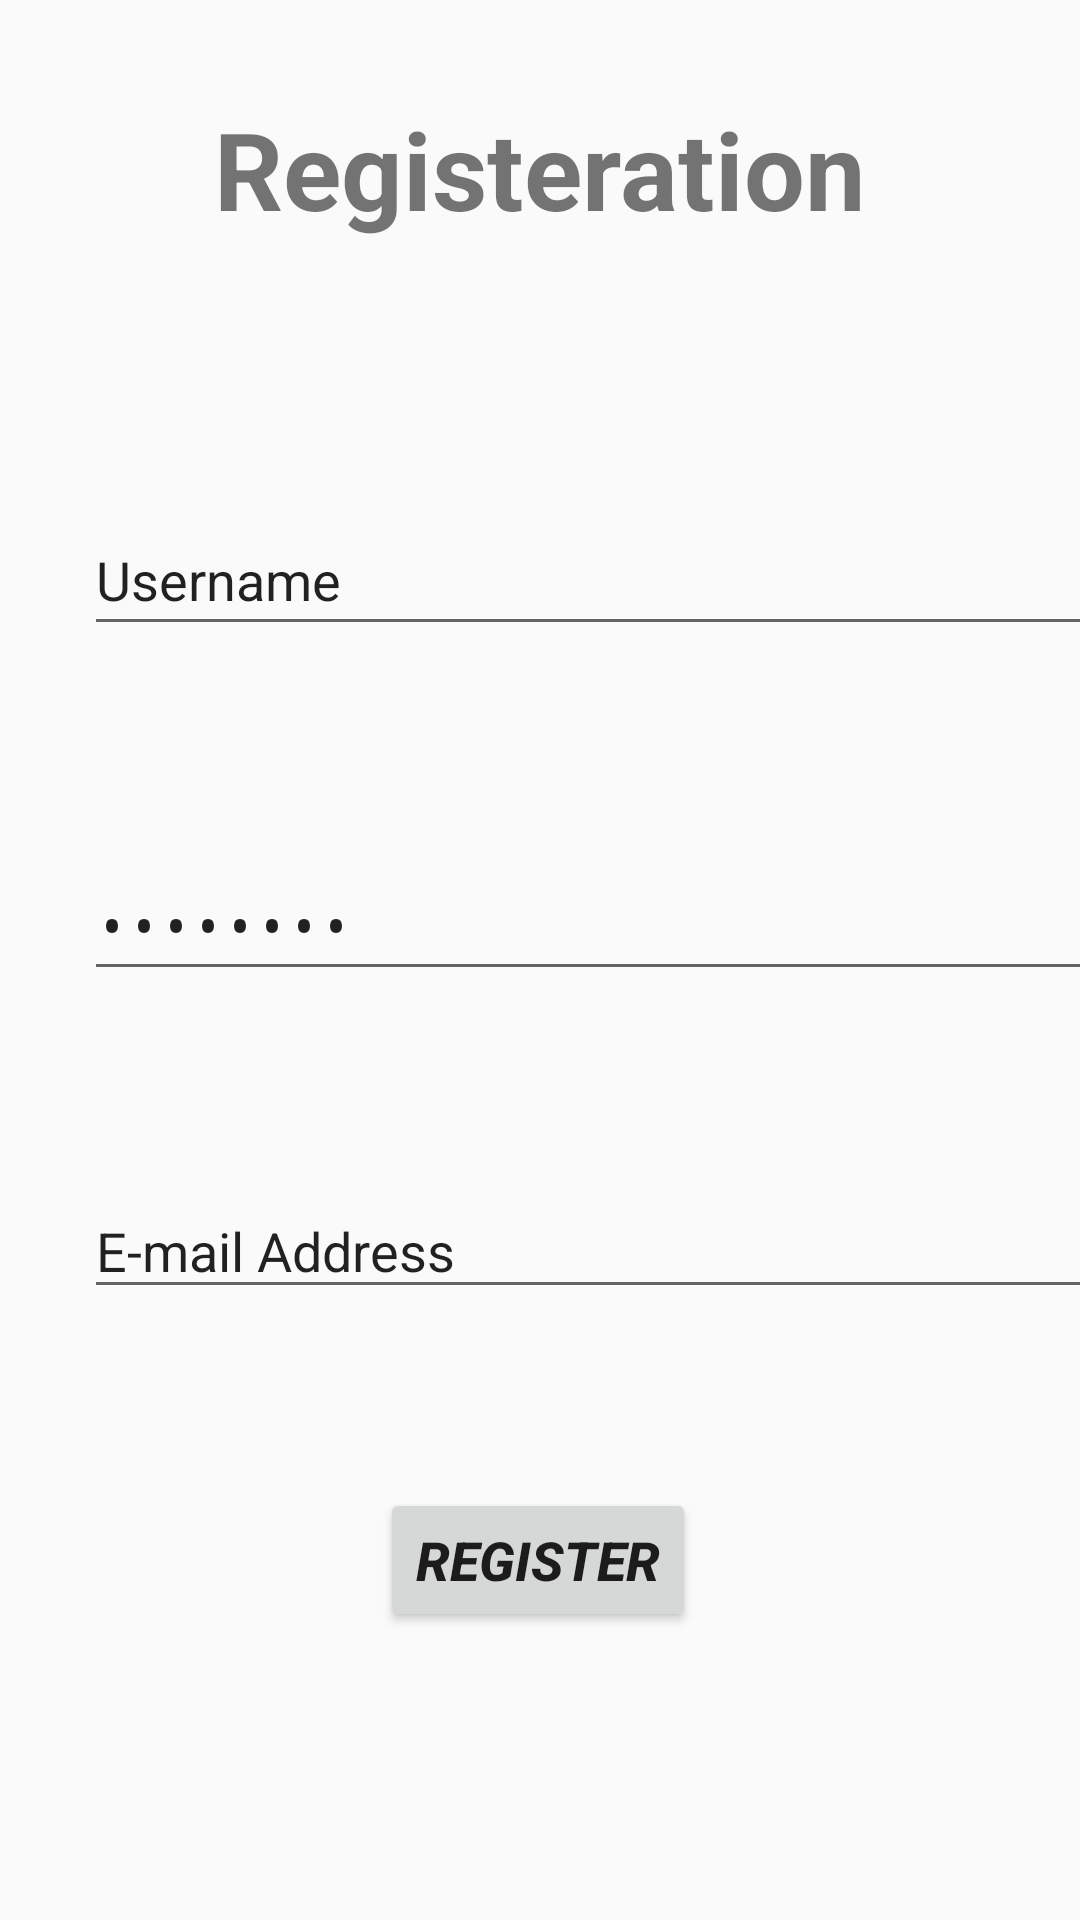

Write the Android layout XML for this screen, with the resource values it uses.
<!-- AndroidManifest.xml: application theme AppTheme -->
<!-- res/layout/activity_register.xml -->
<?xml version="1.0" encoding="utf-8"?>
<androidx.constraintlayout.widget.ConstraintLayout xmlns:android="http://schemas.android.com/apk/res/android"
    xmlns:app="http://schemas.android.com/apk/res-auto"
    xmlns:tools="http://schemas.android.com/tools"
    android:id="@+id/passwordEditText"
    android:layout_width="match_parent"
    android:layout_height="match_parent"
    android:background="@drawable/gradient_registter"
    tools:context=".RegisterActivity">

    <TextView
        android:id="@+id/textView"
        android:layout_width="wrap_content"
        android:layout_height="wrap_content"
        android:layout_marginTop="32dp"
        android:text="Registeration"
        android:textColor="@color/common_google_signin_btn_text_dark_default"
        android:textSize="36sp"
        android:textStyle="bold"
        app:layout_constraintEnd_toEndOf="parent"
        app:layout_constraintStart_toStartOf="parent"
        app:layout_constraintTop_toTopOf="parent" />

    <EditText
        android:id="@+id/userEditText"
        android:layout_width="366dp"
        android:layout_height="47dp"
        android:layout_marginStart="28dp"
        android:layout_marginLeft="28dp"
        android:layout_marginTop="88dp"
        android:ems="10"
        android:inputType="textPersonName"
        android:text="Username"
        app:layout_constraintStart_toStartOf="parent"
        app:layout_constraintTop_toBottomOf="@+id/textView" />

    <EditText
        android:id="@+id/passEditText"
        android:layout_width="364dp"
        android:layout_height="47dp"
        android:layout_marginStart="28dp"
        android:layout_marginLeft="28dp"
        android:layout_marginTop="68dp"
        android:ems="10"
        android:inputType="textPassword"
        android:text="Password"
        app:layout_constraintStart_toStartOf="parent"
        app:layout_constraintTop_toBottomOf="@+id/userEditText" />

    <EditText
        android:id="@+id/emailEditText"
        android:layout_width="359dp"
        android:layout_height="42dp"
        android:layout_marginStart="28dp"
        android:layout_marginLeft="28dp"
        android:layout_marginTop="64dp"
        android:ems="10"
        android:inputType="textEmailAddress"
        android:text="E-mail Address"
        app:layout_constraintStart_toStartOf="parent"
        app:layout_constraintTop_toBottomOf="@+id/passEditText" />

    <Button
        android:id="@+id/buttonRegister"
        android:layout_width="wrap_content"
        android:layout_height="wrap_content"
        android:layout_marginBottom="96dp"
        android:text="Register"
        android:textSize="18sp"
        android:textStyle="bold|italic"
        app:layout_constraintBottom_toBottomOf="parent"
        app:layout_constraintEnd_toEndOf="parent"
        app:layout_constraintHorizontal_bias="0.498"
        app:layout_constraintStart_toStartOf="parent" />

</androidx.constraintlayout.widget.ConstraintLayout>
<!-- resources referenced by this layout -->
<resources>
  <style name="AppTheme" parent="Theme.AppCompat.Light.NoActionBar">
          
          <item name="colorPrimary">#009688</item>
          <item name="colorPrimaryDark">@android:color/holo_green_light</item>
          <item name="colorAccent">@color/colorAccent</item>
      </style>
  <!-- not gathered from this repository: default colours our renderer supplied (Android Studio template values) -->
  <color name="colorAccent">#FF03DAC5</color>
</resources>
